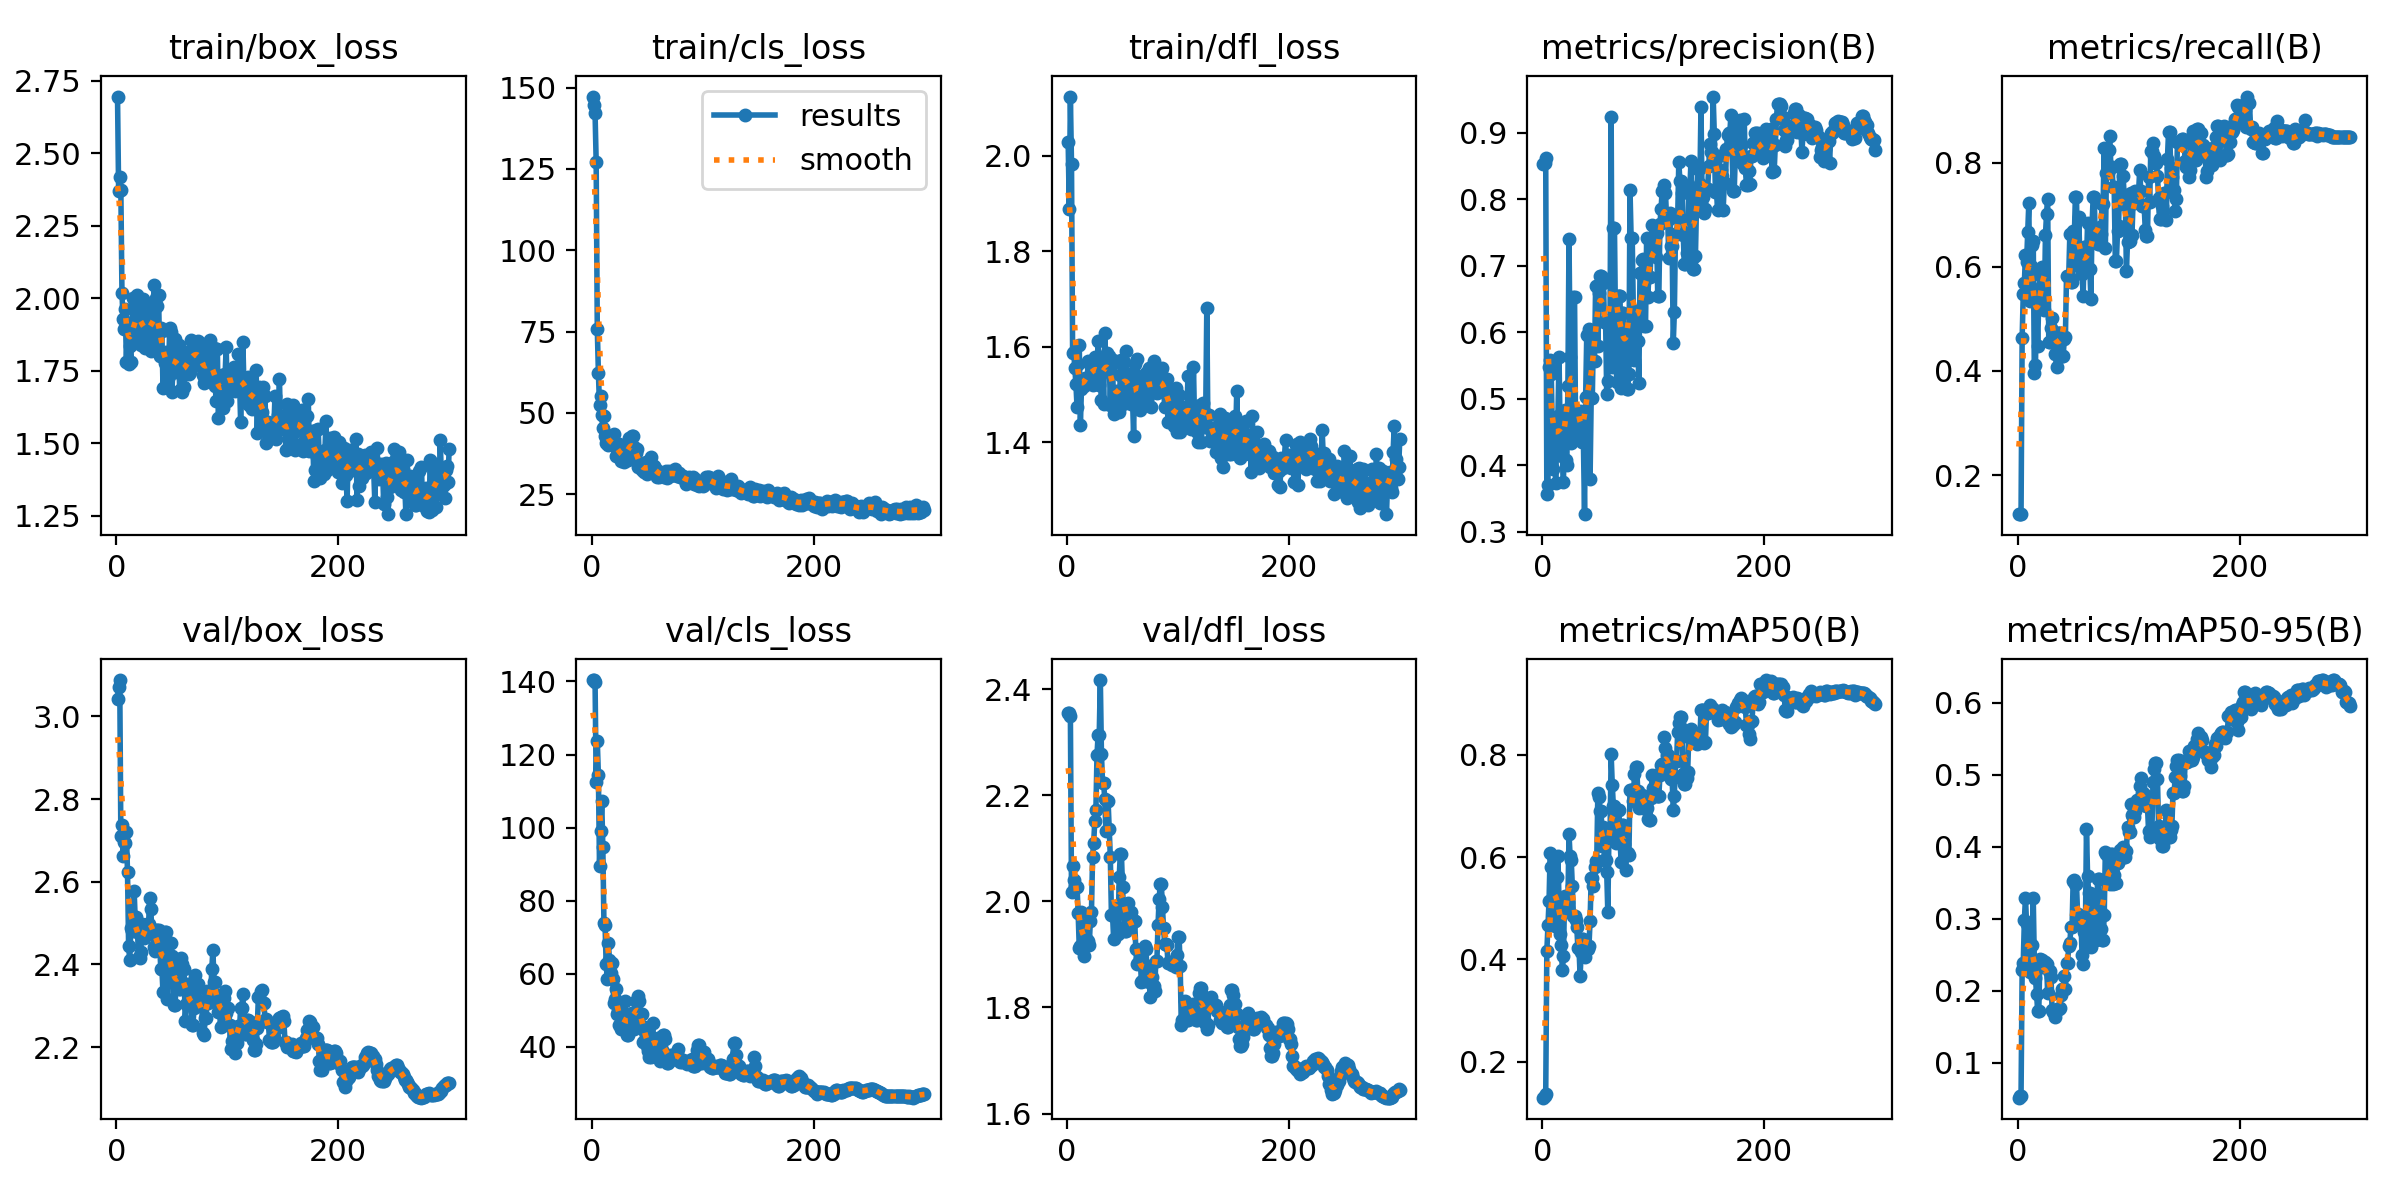

Data behind this chart, as committed beside it:
epoch, time, train/box_loss, train/cls_loss, train/dfl_loss, metrics/precision(B), metrics/recall(B), metrics/mAP50(B), metrics/mAP50-95(B), val/box_loss, val/cls_loss, val/dfl_loss, lr/pg0, lr/pg1, lr/pg2
1, 1.884, 2.696, 147.2, 2.028, 0.8527, 0.125, 0.1301, 0.05154, 3.042, 140.3, 2.356, 2.5e-05, 2.5e-05, 2.5e-05
2, 44.07, 2.369, 144.6, 1.888, 0.8551, 0.125, 0.1328, 0.05333, 3.071, 140.4, 2.355, 6.24983e-05, 6.24983e-05, 6.24983e-05
3, 46.05, 2.418, 142.1, 2.124, 0.8623, 0.125, 0.1365, 0.05449, 3.088, 139.8, 2.349, 9.99891e-05, 9.99891e-05, 9.99891e-05
4, 48.16, 2.374, 127.1, 1.984, 0.3573, 0.464, 0.416, 0.2292, 2.71, 112.5, 2.018, 0.0001375, 0.0001375, 0.0001375
5, 50.47, 2.019, 75.92, 1.587, 0.37, 0.5485, 0.4671, 0.2389, 2.738, 123.7, 2.067, 0.0001749, 0.0001749, 0.0001749
6, 52.76, 1.928, 62.35, 1.59, 0.5485, 0.5698, 0.5143, 0.2986, 2.663, 114.4, 2.04, 0.0002124, 0.0002124, 0.0002124
7, 55.04, 1.894, 52.48, 1.556, 0.5583, 0.6234, 0.6081, 0.3295, 2.697, 89.55, 2.029, 0.0002498, 0.0002498, 0.0002498
8, 57.28, 1.964, 55.08, 1.521, 0.537, 0.6091, 0.5808, 0.2921, 2.693, 99, 2.027, 0.0002871, 0.0002871, 0.0002871
9, 59.63, 1.78, 49.25, 1.474, 0.4482, 0.6675, 0.581, 0.2911, 2.719, 107.3, 2.028, 0.0003244, 0.0003244, 0.0003244
10, 61.88, 1.898, 45.33, 1.563, 0.3948, 0.722, 0.4877, 0.2337, 2.624, 94.59, 1.978, 0.0003617, 0.0003617, 0.0003617
11, 64.12, 1.775, 48.95, 1.604, 0.4244, 0.5347, 0.4647, 0.2255, 2.444, 73.85, 1.913, 0.0003989, 0.0003989, 0.0003989
12, 66.38, 1.837, 42.97, 1.436, 0.3731, 0.6025, 0.5214, 0.2419, 2.411, 73.25, 1.915, 0.0004361, 0.0004361, 0.0004361
13, 68.61, 1.779, 40.81, 1.513, 0.4518, 0.6421, 0.5619, 0.2629, 2.489, 62.63, 1.979, 0.0004731, 0.0004731, 0.0004731
14, 70.79, 1.903, 41.57, 1.528, 0.474, 0.6498, 0.6016, 0.3292, 2.48, 58.48, 1.949, 0.0005102, 0.0005102, 0.0005102
15, 73.03, 2, 40.11, 1.518, 0.5626, 0.3952, 0.515, 0.2399, 2.518, 68.33, 1.897, 0.0005471, 0.0005471, 0.0005471
16, 75.2, 1.846, 40.6, 1.534, 0.4502, 0.4116, 0.4503, 0.2182, 2.577, 63.82, 1.933, 0.0005839, 0.0005839, 0.0005839
17, 77.41, 1.976, 41.19, 1.53, 0.4312, 0.5348, 0.4278, 0.1955, 2.505, 60.28, 1.917, 0.0006207, 0.0006207, 0.0006207
18, 79.64, 1.864, 41.26, 1.524, 0.4138, 0.4476, 0.3791, 0.1717, 2.514, 62.9, 1.926, 0.0006573, 0.0006573, 0.0006573
19, 81.88, 2.012, 40.7, 1.57, 0.3756, 0.54, 0.4064, 0.172, 2.478, 58.61, 1.925, 0.0006939, 0.0006939, 0.0006939
20, 84.08, 1.972, 43.65, 1.566, 0.4836, 0.5834, 0.5231, 0.2445, 2.418, 51.99, 1.918, 0.0007303, 0.0007303, 0.0007303
21, 86.28, 1.985, 40.91, 1.534, 0.4083, 0.5615, 0.4978, 0.2333, 2.415, 53.13, 1.964, 0.0007666, 0.0007666, 0.0007666
22, 88.6, 1.84, 36.64, 1.541, 0.4002, 0.5998, 0.505, 0.2427, 2.43, 55.93, 1.98, 0.0008028, 0.0008028, 0.0008028
23, 90.9, 1.884, 38.82, 1.52, 0.5193, 0.5374, 0.5125, 0.2351, 2.498, 48.91, 2.084, 0.0008389, 0.0008389, 0.0008389
24, 93.17, 1.997, 38.6, 1.552, 0.7407, 0.517, 0.645, 0.2387, 2.48, 49.8, 2.11, 0.0008748, 0.0008748, 0.0008748
25, 95.34, 1.844, 40.58, 1.579, 0.563, 0.6606, 0.6014, 0.2398, 2.464, 45.8, 2.151, 0.0009106, 0.0009106, 0.0009106
26, 97.61, 1.828, 35.37, 1.559, 0.4342, 0.7018, 0.5949, 0.2369, 2.47, 44.77, 2.173, 0.0009463, 0.0009463, 0.0009463
27, 99.87, 1.921, 36.39, 1.543, 0.4384, 0.7309, 0.5432, 0.1968, 2.496, 45.67, 2.277, 0.0009818, 0.0009818, 0.0009818
28, 102.1, 1.917, 36.54, 1.612, 0.6523, 0.4561, 0.4849, 0.2279, 2.498, 48.39, 2.314, 0.001017, 0.001017, 0.001017
29, 104.3, 1.861, 34.97, 1.519, 0.6523, 0.4561, 0.4849, 0.2279, 2.498, 48.39, 2.314, 0.001052, 0.001052, 0.001052
30, 106.6, 1.945, 38.88, 1.541, 0.4403, 0.4831, 0.4776, 0.2196, 2.562, 52.62, 2.417, 0.001087, 0.001087, 0.001087
31, 108.8, 1.817, 36.3, 1.488, 0.4512, 0.501, 0.4634, 0.1732, 2.534, 45.99, 2.278, 0.001122, 0.001122, 0.001122
32, 110.9, 1.974, 37.46, 1.563, 0.4647, 0.4592, 0.4227, 0.1706, 2.475, 43.33, 2.222, 0.001157, 0.001157, 0.001157
33, 113.1, 1.833, 35.55, 1.481, 0.4647, 0.4592, 0.4227, 0.1706, 2.475, 43.33, 2.222, 0.001191, 0.001191, 0.001191
34, 115.3, 2.047, 42.35, 1.628, 0.4824, 0.4334, 0.3683, 0.1637, 2.443, 47.9, 2.193, 0.001213, 0.001213, 0.001213
35, 117.5, 1.868, 41.97, 1.562, 0.4615, 0.4072, 0.4139, 0.1745, 2.433, 48.11, 2.133, 0.001211, 0.001211, 0.001211
36, 119.7, 2.001, 42.79, 1.587, 0.4344, 0.4725, 0.4391, 0.1746, 2.485, 49.32, 2.188, 0.001209, 0.001209, 0.001209
37, 121.9, 1.975, 42.86, 1.577, 0.4344, 0.4725, 0.4391, 0.1746, 2.485, 49.32, 2.188, 0.001207, 0.001207, 0.001207
38, 124.1, 2.011, 39.41, 1.58, 0.3267, 0.4725, 0.4049, 0.1765, 2.483, 44.86, 2.137, 0.001204, 0.001204, 0.001204
39, 126.3, 1.801, 37.68, 1.478, 0.5026, 0.4683, 0.4179, 0.1936, 2.448, 47.68, 2.084, 0.001202, 0.001202, 0.001202
40, 128.5, 1.899, 37.81, 1.561, 0.5959, 0.4287, 0.4204, 0.2022, 2.389, 52.38, 1.975, 0.001199, 0.001199, 0.001199
41, 130.7, 1.888, 38.86, 1.572, 0.5959, 0.4287, 0.4204, 0.2022, 2.389, 52.38, 1.975, 0.001197, 0.001197, 0.001197
42, 132.8, 1.691, 33.32, 1.46, 0.6045, 0.4612, 0.4264, 0.221, 2.332, 53.85, 1.929, 0.001194, 0.001194, 0.001194
43, 135, 1.805, 34, 1.509, 0.3801, 0.4656, 0.4749, 0.2026, 2.444, 52.51, 1.971, 0.001191, 0.001191, 0.001191
44, 137.2, 1.775, 33.17, 1.471, 0.5009, 0.5822, 0.5585, 0.2388, 2.478, 48.94, 1.987, 0.001188, 0.001188, 0.001188
45, 139.4, 1.814, 32.62, 1.502, 0.5009, 0.5822, 0.5585, 0.2388, 2.478, 48.94, 1.987, 0.001185, 0.001185, 0.001185
46, 141.6, 1.706, 32.74, 1.507, 0.5978, 0.5816, 0.5431, 0.262, 2.316, 41.37, 1.939, 0.001183, 0.001183, 0.001183
47, 143.7, 1.733, 31.95, 1.464, 0.5567, 0.6627, 0.5798, 0.2665, 2.422, 45.35, 2.045, 0.00118, 0.00118, 0.00118
48, 146, 1.897, 33.39, 1.542, 0.6701, 0.5708, 0.5919, 0.2889, 2.453, 44, 2.089, 0.001177, 0.001177, 0.001177
49, 150.3, 1.882, 34.94, 1.572, 0.6701, 0.5708, 0.5919, 0.2889, 2.453, 44, 2.089, 0.001173, 0.001173, 0.001173
50, 152.6, 1.679, 31.26, 1.48, 0.58, 0.6692, 0.7244, 0.353, 2.421, 40.29, 2.027, 0.00117, 0.00117, 0.00117
51, 154.8, 1.753, 32.95, 1.569, 0.6583, 0.655, 0.717, 0.3545, 2.356, 38.73, 1.978, 0.001167, 0.001167, 0.001167
52, 157.1, 1.772, 31.97, 1.487, 0.6845, 0.7342, 0.6899, 0.3478, 2.302, 37.22, 1.945, 0.001164, 0.001164, 0.001164
53, 159.3, 1.86, 36.63, 1.591, 0.6845, 0.7342, 0.6899, 0.3478, 2.302, 37.22, 1.945, 0.001161, 0.001161, 0.001161
54, 161.5, 1.745, 34.06, 1.522, 0.6827, 0.601, 0.621, 0.3067, 2.385, 41.72, 1.958, 0.001157, 0.001157, 0.001157
55, 163.6, 1.786, 31.82, 1.493, 0.6735, 0.6962, 0.6588, 0.3043, 2.401, 46.37, 1.997, 0.001154, 0.001154, 0.001154
56, 165.8, 1.839, 33.86, 1.544, 0.6147, 0.621, 0.5948, 0.2994, 2.341, 40.34, 1.951, 0.00115, 0.00115, 0.00115
57, 168, 1.686, 33.22, 1.541, 0.6147, 0.621, 0.5948, 0.2994, 2.341, 40.34, 1.951, 0.001147, 0.001147, 0.001147
58, 170.2, 1.807, 31.88, 1.48, 0.5075, 0.5859, 0.5705, 0.2499, 2.415, 41.82, 1.979, 0.001143, 0.001143, 0.001143
59, 172.4, 1.678, 30.23, 1.495, 0.5262, 0.5441, 0.4919, 0.2367, 2.401, 39.75, 1.966, 0.001139, 0.001139, 0.001139
60, 174.7, 1.762, 32.17, 1.413, 0.6191, 0.6387, 0.6434, 0.2818, 2.389, 42.3, 1.962, 0.001136, 0.001136, 0.001136
... 240 more rows
